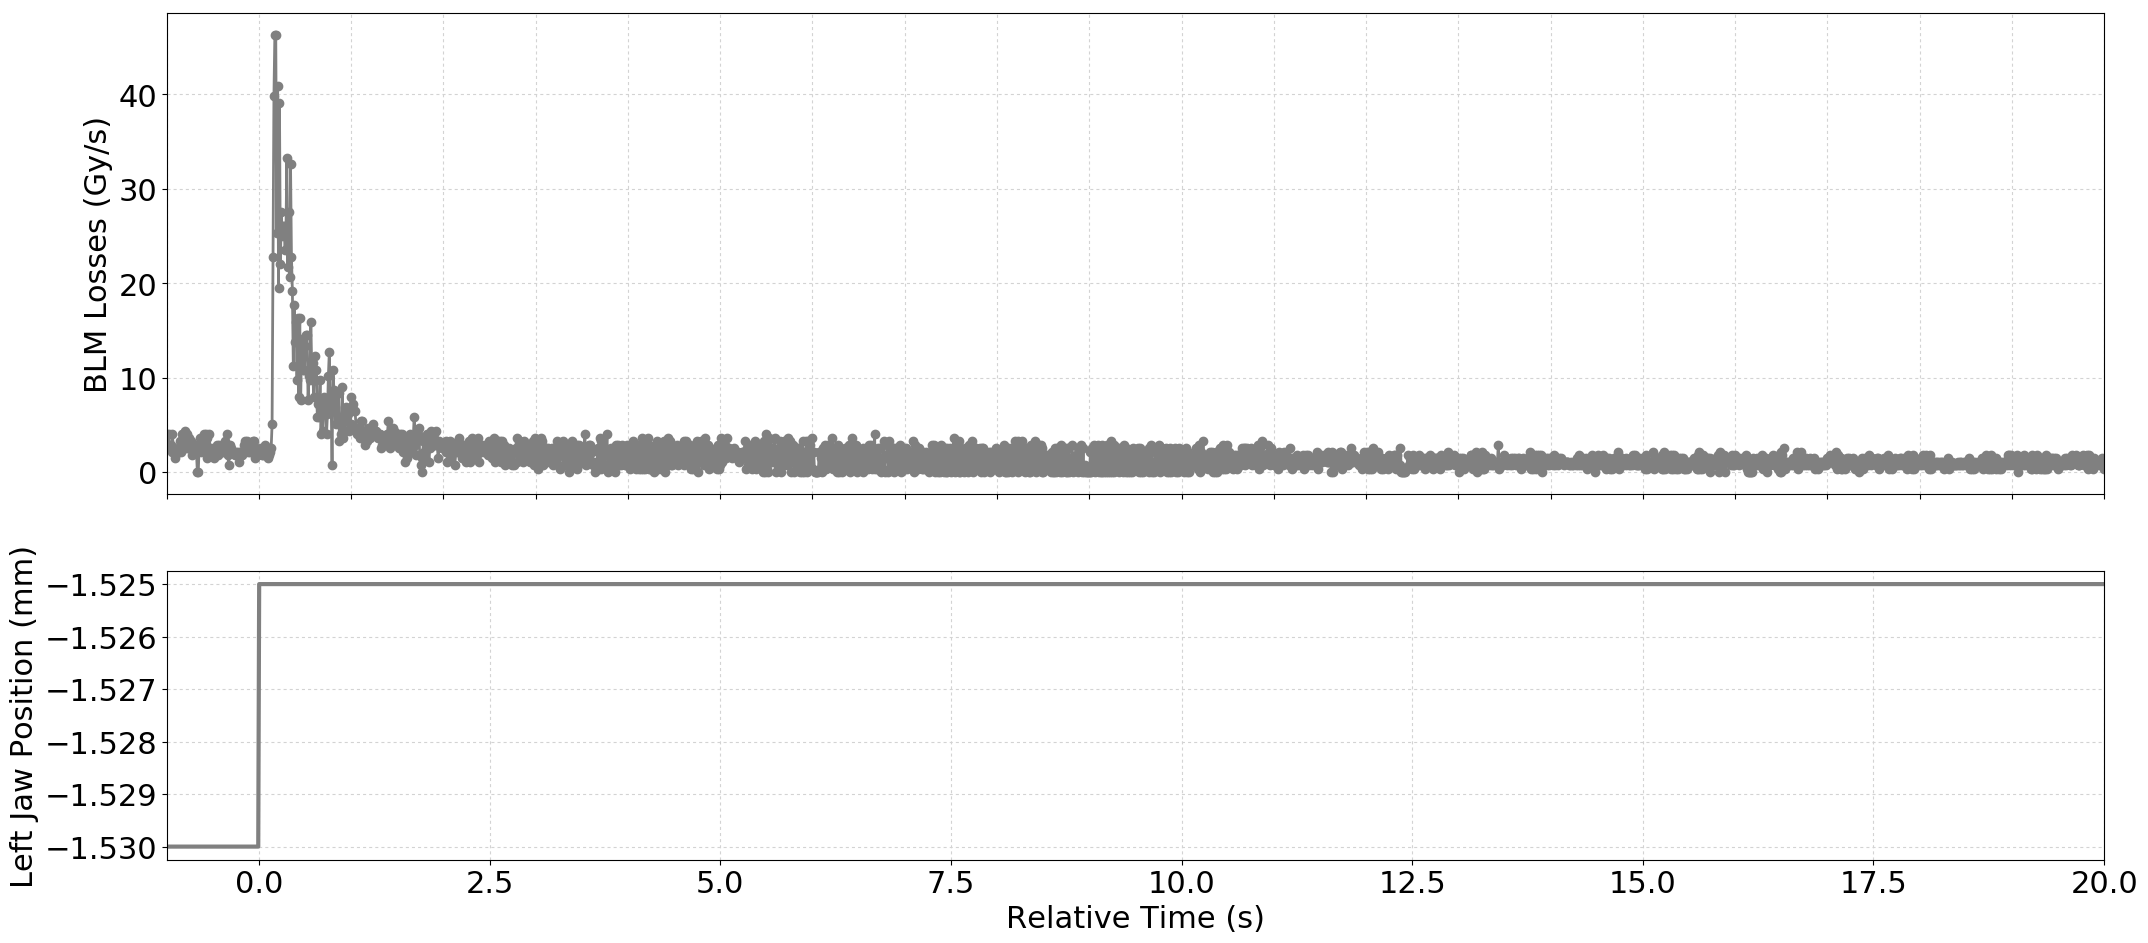

Source data for this figure (header and first rows):
Timestamp, position, BLMTI.06L7.B1E10_TCP.D6L7.B1
1494170765590, -1.53, 3.982e-06
1494170765600, -1.53, 2.5340000000000002e-06
1494170765610, -1.53, 3.982e-06
1494170765620, -1.53, 2.5340000000000002e-06
1494170765630, -1.53, 2.8960000000000003e-06
1494170765640, -1.53, 2.1719999999999997e-06
1494170765650, -1.53, 3.982e-06
1494170765660, -1.53, 2.5340000000000002e-06
1494170765670, -1.53, 2.5340000000000002e-06
1494170765680, -1.53, 1.4480000000000002e-06
1494170765690, -1.53, 2.1719999999999997e-06
1494170765700, -1.53, 2.1719999999999997e-06
1494170765710, -1.53, 2.1719999999999997e-06
1494170765720, -1.53, 2.1719999999999997e-06
1494170765730, -1.53, 3.258e-06
1494170765740, -1.53, 2.1719999999999997e-06
1494170765750, -1.53, 3.982e-06
1494170765760, -1.53, 2.5340000000000002e-06
1494170765770, -1.53, 3.62e-06
1494170765780, -1.53, 3.258e-06
1494170765790, -1.53, 4.343999999999999e-06
1494170765800, -1.53, 2.5340000000000002e-06
1494170765810, -1.53, 3.982e-06
1494170765820, -1.53, 2.5340000000000002e-06
1494170765830, -1.53, 3.62e-06
1494170765840, -1.53, 2.5340000000000002e-06
1494170765850, -1.53, 3.258e-06
1494170765860, -1.53, 1.81e-06
1494170765870, -1.53, 2.5340000000000002e-06
1494170765880, -1.53, 2.1719999999999997e-06
1494170765890, -1.53, 2.5340000000000002e-06
1494170765900, -1.53, 2.8960000000000003e-06
1494170765910, -1.53, 2.1719999999999997e-06
1494170765920, -1.53, 0.0
1494170765930, -1.53, 0.0
1494170765940, -1.53, 2.8960000000000003e-06
1494170765950, -1.53, 3.62e-06
1494170765960, -1.53, 2.1719999999999997e-06
1494170765970, -1.53, 3.258e-06
1494170765980, -1.53, 3.258e-06
1494170765990, -1.53, 3.982e-06
1494170766000, -1.53, 2.1719999999999997e-06
1494170766010, -1.53, 3.982e-06
1494170766020, -1.53, 1.4480000000000002e-06
1494170766030, -1.53, 3.62e-06
1494170766040, -1.53, 2.5340000000000002e-06
1494170766050, -1.53, 3.982e-06
1494170766060, -1.53, 1.81e-06
1494170766070, -1.53, 2.5340000000000002e-06
1494170766080, -1.53, 2.1719999999999997e-06
1494170766090, -1.53, 1.81e-06
1494170766100, -1.53, 1.4480000000000002e-06
1494170766110, -1.53, 2.5340000000000002e-06
1494170766120, -1.53, 1.81e-06
1494170766130, -1.53, 2.8960000000000003e-06
1494170766140, -1.53, 1.81e-06
1494170766150, -1.53, 2.8960000000000003e-06
1494170766160, -1.53, 2.1719999999999997e-06
1494170766170, -1.53, 2.5340000000000002e-06
1494170766180, -1.53, 2.5340000000000002e-06
... 2,041 more rows
